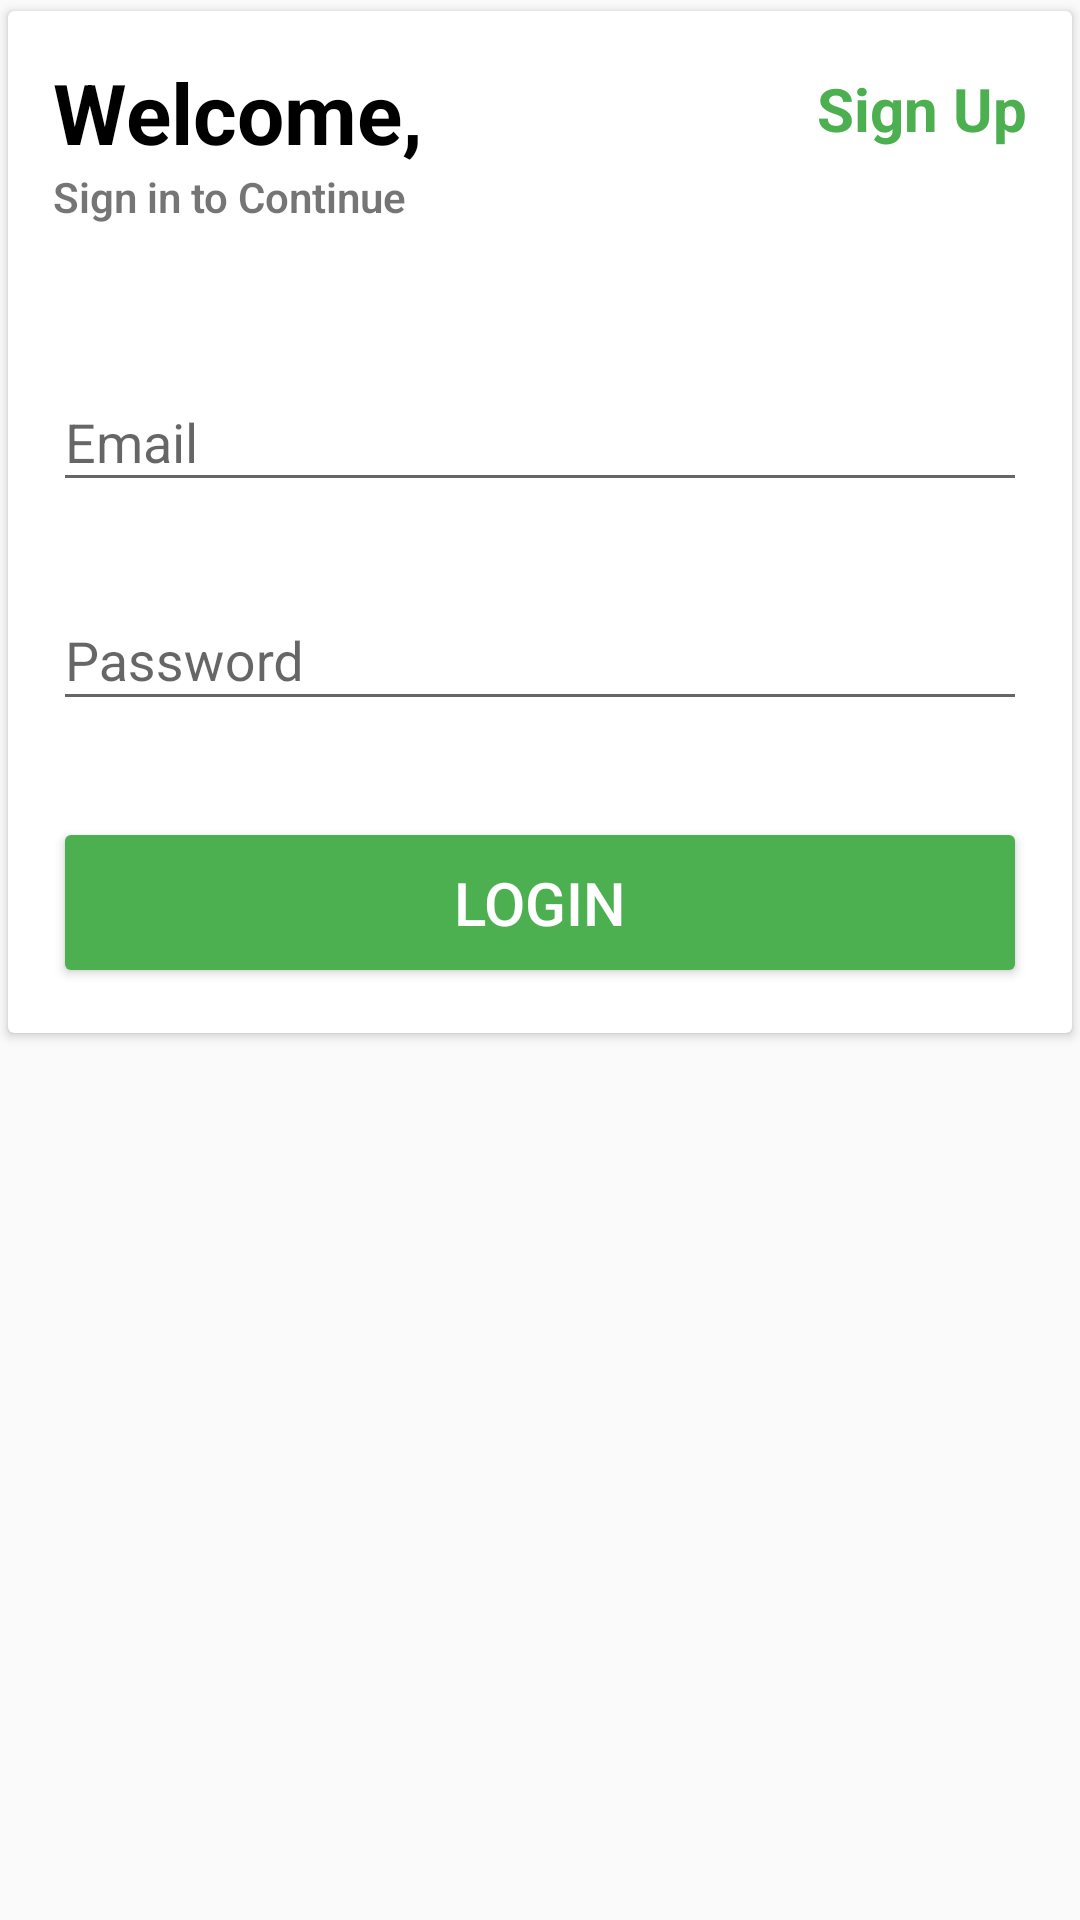

Android layout source for this screen:
<!-- AndroidManifest.xml: application theme Theme.CrudeApplication -->
<!-- res/layout/activity_login_activity.xml -->
<?xml version="1.0" encoding="utf-8"?>
<LinearLayout xmlns:android="http://schemas.android.com/apk/res/android"
    xmlns:app="http://schemas.android.com/apk/res-auto"
    android:orientation="vertical"
    xmlns:tools="http://schemas.android.com/tools"
    android:layout_width="match_parent"
    android:layout_height="match_parent"
    android:layout_margin="10dp"
    tools:context=".login_activity"
    >

    <androidx.cardview.widget.CardView
        android:layout_width="match_parent"
        android:layout_height="wrap_content"
        app:cardUseCompatPadding="true"
        android:elevation="4dp"
        >


        <LinearLayout
            android:layout_width="match_parent"
            android:layout_height="match_parent"
            android:orientation="vertical"
            android:layout_margin="15dp"
            >
            <RelativeLayout
                android:layout_width="match_parent"
                android:layout_height="wrap_content"
                >

                <TextView
                    android:id="@+id/textView"
                    android:layout_width="wrap_content"
                    android:layout_height="wrap_content"
                    android:text="Welcome,"
                    android:textSize="28sp"
                    android:textStyle="bold"
                    android:textColor="@android:color/black"


                    />
                <TextView
                    android:id="@+id/txtsignup"
                    android:layout_width="wrap_content"
                    android:layout_height="wrap_content"
                    android:text="Sign Up"
                    android:textSize="20sp"
                    android:textStyle="bold"
                    android:textColor="@color/colorPrimary"
                    android:layout_alignParentRight="true"
                    android:layout_marginTop="4dp"
                    android:onClick="moveToRegistration"
                    />
            </RelativeLayout>
            <TextView
                android:layout_width="wrap_content"
                android:layout_height="wrap_content"
                android:text="Sign in to Continue"
                android:textStyle="bold"
                android:fontFamily="sans-serif-light"


                />

            <com.google.android.material.textfield.TextInputLayout
                android:layout_width="match_parent"
                android:layout_height="wrap_content"
                android:layout_marginTop="40dp">



                <EditText
                    android:id="@+id/ed_email"
                    android:layout_width="match_parent"
                    android:layout_height="wrap_content"
                    android:ems="10"
                    android:hint="Email"

                    />
            </com.google.android.material.textfield.TextInputLayout>

            <com.google.android.material.textfield.TextInputLayout
                android:layout_width="match_parent"
                android:layout_height="wrap_content"
                android:layout_marginTop="20dp">

                <EditText
                    android:id="@+id/ed_password"
                    android:layout_width="match_parent"
                    android:layout_height="42dp"
                    android:ems="10"
                    android:hint="Password"
                    android:inputType="textPassword"
                    />
            </com.google.android.material.textfield.TextInputLayout>





            <Button
                android:id="@+id/btn_login"
                android:backgroundTint="@color/colorPrimary"
                android:layout_width="match_parent"
                android:layout_height="wrap_content"
                android:textColor="@android:color/white"
                android:textSize="20dp"
                android:layout_marginTop="32dp"
                android:onClick="Login"
                android:padding="15dp"
                android:text="Login"
                />

        </LinearLayout>
    </androidx.cardview.widget.CardView>





</LinearLayout>
<!-- resources referenced by this layout -->
<resources>
  <color name="colorPrimary">#4CAF50</color>
  <style name="Theme.CrudeApplication" parent="Theme.AppCompat.Light.DarkActionBar">
          
  
          <item name="colorPrimaryVariant">@color/purple_700</item>
          <item name="colorOnPrimary">@color/white</item>
          
          <item name="colorSecondary">@color/teal_200</item>
          <item name="colorSecondaryVariant">@color/teal_700</item>
          <item name="colorOnSecondary">@color/black</item>
          
          <item name="android:statusBarColor" tools:targetApi="l">?attr/colorPrimaryVariant</item>
  
  
              
  
                  
                  <item name="colorPrimary">@color/colorPrimary</item>
                  <item name="colorPrimaryDark">@color/colorPrimaryDark</item>
                  <item name="colorAccent">@color/colorAccent</item>
              </style>
  <color name="purple_700">#FF3700B3</color>
  <color name="white">#FFFFFFFF</color>
  <color name="teal_200">#FF03DAC5</color>
  <color name="teal_700">#FF018786</color>
  <color name="black">#FF000000</color>
  <color name="colorPrimaryDark">#4CAF50</color>
  <color name="colorAccent">#4CAF50</color>
</resources>
